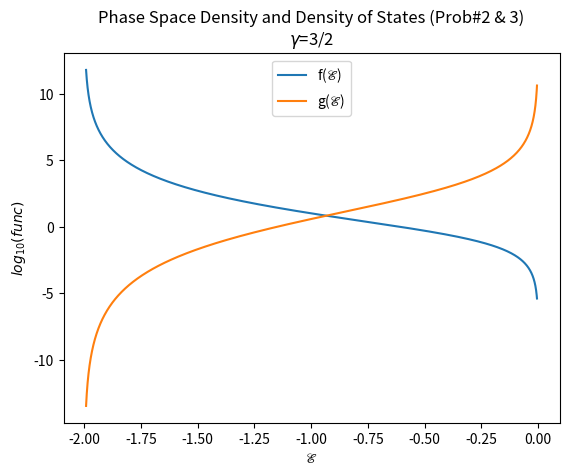

This chart was generated by the following Python code:
#test

import numpy as np
from scipy.integrate import quad
import matplotlib.pyplot as plt



G = 1
M = 1
a = 1



def sigma_integrand(r,a,gamma):
    '''
    :param r: float radius
    :param a: float scaling radius
    :param g: float gamma
    :return:
    '''
    return (r**(1.-2.*gamma))/((r+a)**(7.-2.*gamma))


def rvd(r,a,gamma):
    '''
    Radial Velocity Dispersion aka sigma
    :param r: float radius
    :param a: float scaling radius
    :param g: float gamma
    :return:
    '''

    return np.sqrt(G*M*(r**gamma)*(r+a)**(4.-gamma)*quad(sigma_integrand,r,np.inf,args=(a,gamma))[0])


def plot_sigma(r_i,r_f,num,a,gamma):
    '''
    :param r:
    :param a:
    :param g:
    :return:
    '''

    #grid = np.arange(r_i,r_f,step)
    grid = np.logspace(np.log10(r_i),np.log10(r_f),num=num,base=10.0)
    sigma = []
    #would be more efficient to use matrix operations but this is easier to read and fast enough
    for r in grid:
        sigma.append(rvd(r,a=1,gamma=gamma))

    plt.title("Radial Dispersion (Prob#1)\n$\gamma$=3/2")
    plt.xlabel("$Log_{10}(r/a)$")
    plt.ylabel(r"$\sigma_{r}$ [$\sqrt{GMa}$]")
    #plt.gca().set_xscale("log")
    plt.plot(np.log10(grid),sigma)

    plt.savefig("dd_hw1p1.png")

    plt.show()



def Phi(r,a,gamma):
    if gamma == 2:
        return G*M/a*np.log(r/(r+a))
    else:
        return G*M/a*(-1/(2.-gamma)*(1-(r/(r+a))**(2.-gamma)))

def Psi(r,a,gamma):
    return -1*Phi(r,a,gamma)/(G*M/a)

#def bE(E,a=1): #dimensionless binding energy
    #return -E/(2.*G*M/(3.*a))

def E_c(r,a,gamma): #E_c but is generally true for any orbit? Not just circular (or,at least for this purpose)

    y_c = r/(r+a)
    return 1./(2.-gamma) - (4.-gamma)/(2.*(2.-gamma))*y_c**(2.-gamma) + 0.5*y_c**(3.-gamma)


def y_func(r,a,gamma): #really feel dumb naming this way ...
    if gamma == 2:
        return np.exp(-1*Psi(a))
    else:
        return (1.-(2.-gamma)*Psi(r,a,gamma))**(1./(2.-gamma))


def f_integrand(psi,E,r,gamma,a):
    y = y_func(r,a,gamma)
    return (1.-y)**2. * (gamma + 2.*y + (4.-gamma)*y**2.)/( y**(4.-gamma) * np.sqrt(E-psi))



def df_f(r,a,gamma):  #distribution function of f(E)

    psi = Psi(r,a,gamma)
    E = E_c(r,a,gamma)
    return (3.-gamma)*M / (2. * (2.*np.pi*G*M*a)**(1.5)) * quad(f_integrand,0,E,args=(E,r,gamma,a))[0]


def g_integrand(psi,E,r,gamma,a):
    y = y_func(r,a,gamma)
    return y**(gamma+1)/((1-y)**4.) * np.sqrt(psi-E)


def df_g(r,a,gamma): #distribution function of g(E)
    psi = Psi(r,a,gamma)
    psi_0 = Psi(0,a,gamma)
    E = E_c(r,a,gamma)
    return 16.*np.pi**2.*np.sqrt(2.*G*M*a**5)*quad(g_integrand,E,psi_0,args=(E,r,gamma,a))[0]


def plot_f_g(r_i,r_f,gridsize,a,gamma):
    '''
    :param r:
    :param a:
    :param g:
    :return:
    '''

    #grid = np.linspace(r_i,r_f,gridsize)
    grid = np.logspace(np.log10(r_i), np.log10(r_f), gridsize)
    psd = [] #phase space denisty f(E)
    dos = [] #densiy of states g(E)
    #would be more efficient to use matrix operations but this is easier to read and fast enough
    for r in grid:
        psd.append(df_f(r,a=1,gamma=gamma))
        dos.append(df_g(r,a=1,gamma=gamma))

    plt.title("Phase Space Density and Density of States (Prob#2 & 3)\n$\gamma$=3/2")
    plt.xlabel("$\mathscr{E}$")
    plt.ylabel("$log_{10}(func)$")
    #plt.gca().set_yscale("log")
    plt.plot(-1*E_c(grid,a,gamma),np.log10(psd),label=r'f($\mathscr{E}$)')
    plt.plot(-1 * E_c(grid, a, gamma), np.log10(dos),label=r'g($\mathscr{E}$)')

    plt.legend(loc='upper center', bbox_to_anchor=(0.5, 0.98), borderaxespad=0)

    plt.savefig("dd_hw1p2_3.png")
    plt.show()



def main():

    #will get a warning about convergence at the 0 limit, but is okay
    #plot_sigma(10**(-5),100,1000,1,1.5)

    plot_f_g(10**-5, 100, gridsize=1000, a=1, gamma=1.5)

if __name__ == '__main__':
    main()



